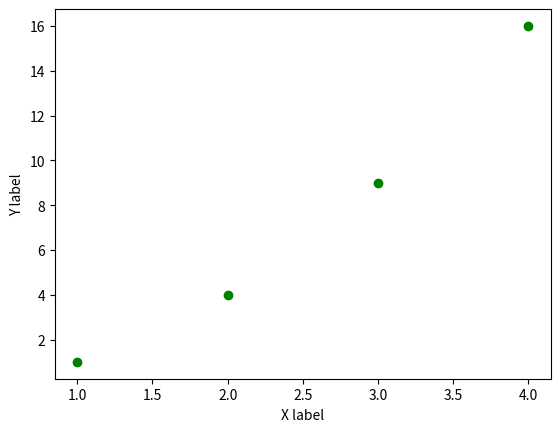

Python code for this plot:
import matplotlib.pyplot as plt
import numpy as np

plt.plot([1,2,3,4],[1,4,9,16],"go")
plt.xlabel("X label")
plt.ylabel("Y label")
plt.show()